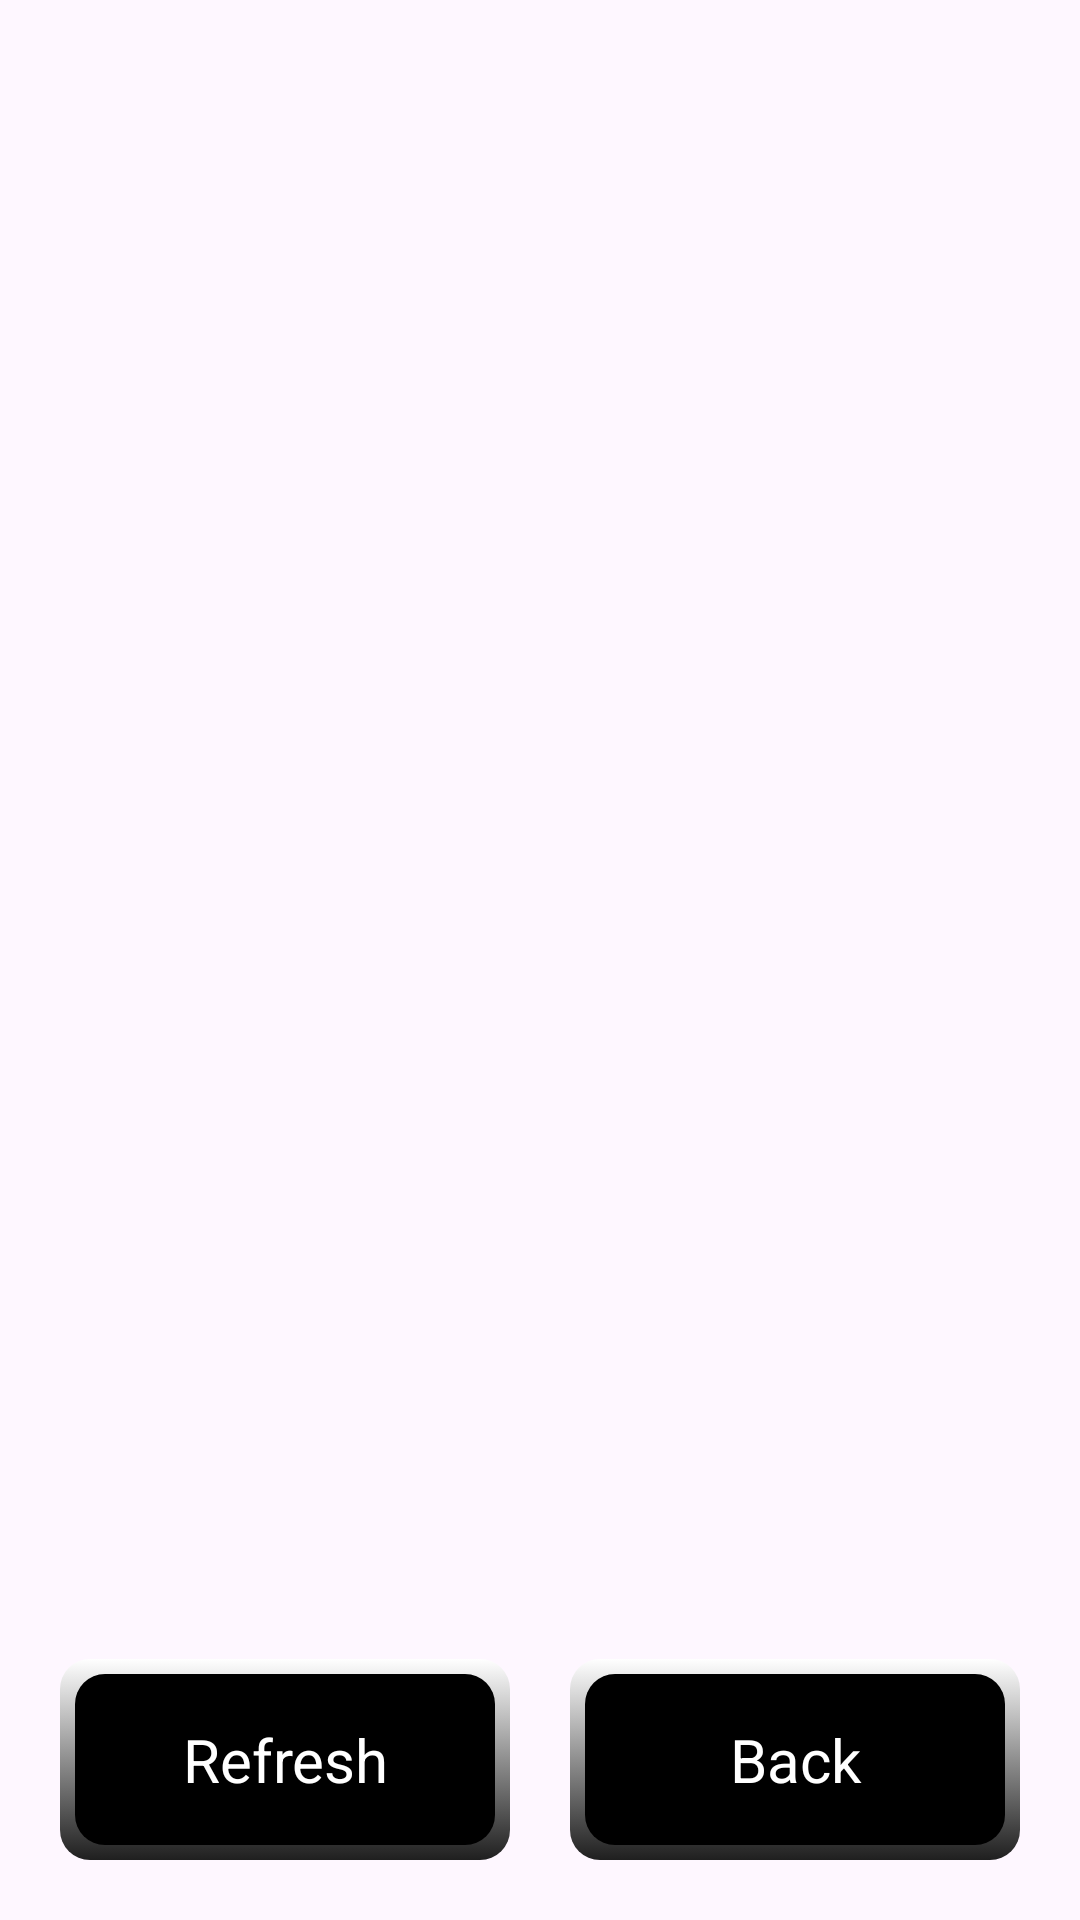

Produce the Android XML layout that renders to this screen, including the resource entries it uses.
<!-- AndroidManifest.xml: application theme Theme.MyMultiPlayer -->
<!-- res/layout/fragment_bluetooth.xml -->
<?xml version="1.0" encoding="utf-8"?>
<androidx.constraintlayout.widget.ConstraintLayout xmlns:android="http://schemas.android.com/apk/res/android"
    android:layout_width="match_parent"
    android:layout_height="match_parent"
    xmlns:app="http://schemas.android.com/apk/res-auto">

    <ListView
        android:id="@+id/select_device_list"
        android:layout_width="match_parent"
        android:layout_height="match_parent"
        app:layout_constraintBottom_toBottomOf="parent"
        app:layout_constraintEnd_toEndOf="parent"
        app:layout_constraintStart_toStartOf="parent"
        app:layout_constraintTop_toTopOf="parent" />

        <TextView
            android:id="@+id/tvRefresh"
            android:layout_width="150dp"
            android:layout_height="wrap_content"
            android:text="@string/refresh"
            android:textSize="20sp"
            android:textColor="@color/white"
            android:gravity="center"
            android:padding="20dp"
            android:background="@drawable/main_button_selector"
            app:layout_constraintBottom_toBottomOf="parent"
            app:layout_constraintStart_toStartOf="parent"
            android:layout_margin="20dp"/>

        <TextView
            android:id="@+id/tvBack"
            android:layout_width="150dp"
            android:layout_height="wrap_content"
            android:layout_weight="1"
            android:text="@string/back"
            android:textSize="20sp"
            android:textColor="@color/white"
            android:gravity="center"
            android:padding="20dp"
            android:background="@drawable/main_button_selector"
            app:layout_constraintBottom_toBottomOf="parent"
            app:layout_constraintEnd_toEndOf="parent"
            android:layout_margin="20dp"/>

</androidx.constraintlayout.widget.ConstraintLayout>
<!-- resources referenced by this layout -->
<resources>
  <color name="white">#FFFFFFFF</color>
  <!-- drawable main_button_selector (drawable) -->
  <?xml version="1.0" encoding="utf-8"?>
  <selector xmlns:android="http://schemas.android.com/apk/res/android">
      <item android:state_pressed="true"
          android:drawable="@drawable/rectangle_border_light" /> 
      <item android:state_focused="true"
          android:drawable="@drawable/rectangle_border_light" /> 
      <item android:drawable="@drawable/rectangle_border" /> 
  </selector>
  <string name="back">Back</string>
  <string name="refresh">Refresh</string>
  <style name="Theme.MyMultiPlayer" parent="Base.Theme.MyMultiPlayer" />
  <!-- drawable rectangle_border_light (drawable) -->
  <layer-list xmlns:android="http://schemas.android.com/apk/res/android">
      <item>
          <shape android:shape="rectangle">
              <gradient
                  android:angle="270"
                  android:endColor="@color/grey"
                  android:startColor="@color/white" />
              <corners android:radius="10dp" />
              <padding
                  android:bottom="5dp"
                  android:left="5dp"
                  android:right="5dp"
                  android:top="5dp" />
          </shape>
      </item>
      <item>
          <shape android:shape="rectangle">
              <solid android:color="@color/grey_light" />
              <corners android:radius="10dp" />
              <size
                  android:width="50dp"
                  android:height="50dp" />
          </shape>
      </item>
  </layer-list>
  <!-- drawable rectangle_border (drawable) -->
  <layer-list xmlns:android="http://schemas.android.com/apk/res/android">
      <item>
          <shape android:shape="rectangle">
              <gradient
                  android:angle="270"
                  android:endColor="@color/grey"
                  android:startColor="@color/white" />
              <corners android:radius="10dp" />
              <padding
                  android:bottom="5dp"
                  android:left="5dp"
                  android:right="5dp"
                  android:top="5dp" />
          </shape>
      </item>
      <item>
          <shape android:shape="rectangle">
              <solid android:color="@color/black" />
              <corners android:radius="10dp" />
              <size
                  android:width="50dp"
                  android:height="50dp" />
          </shape>
      </item>
  </layer-list>
  <style name="Base.Theme.MyMultiPlayer" parent="Theme.Material3.DayNight.NoActionBar">
          
          
  
      </style>
  <color name="grey">#1F1F1F</color>
  <color name="grey_light">#5F5F5F</color>
  <color name="black">#FF000000</color>
</resources>
